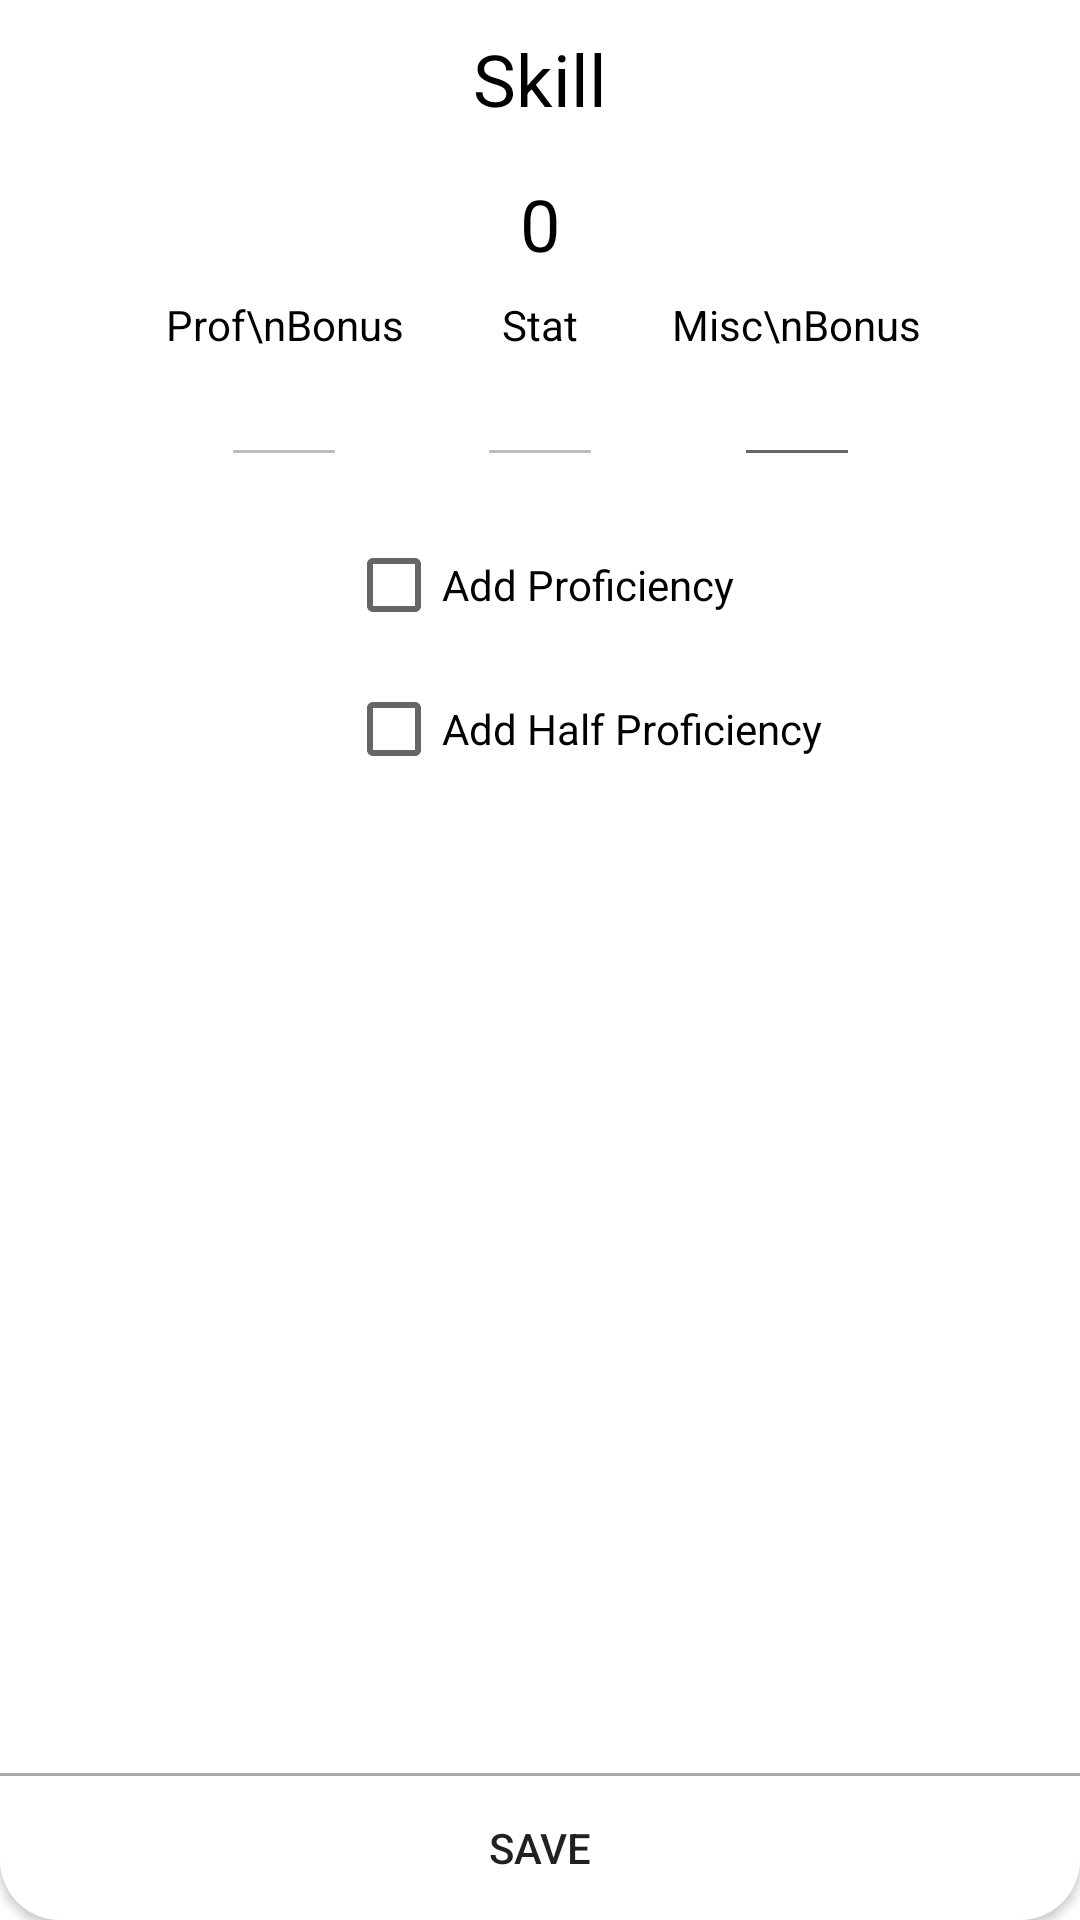

Android layout source for this screen:
<!-- AndroidManifest.xml: application theme Theme.5edPocketHelper -->
<!-- res/layout/skill_settings_dialog.xml -->
<?xml version="1.0" encoding="utf-8"?>
<androidx.constraintlayout.widget.ConstraintLayout xmlns:android="http://schemas.android.com/apk/res/android"
    xmlns:app="http://schemas.android.com/apk/res-auto"
    xmlns:tools="http://schemas.android.com/tools"
    android:id="@+id/dialog_place"
    android:layout_width="250dp"
    android:layout_height="400dp"
    android:layout_marginTop="200dp"
    tools:context=".MainActivity">

    <TextView
        android:id="@+id/SkillNameText"
        android:layout_width="wrap_content"
        android:layout_height="wrap_content"
        android:gravity="center"
        android:paddingStart="14dp"
        android:paddingTop="10dp"
        android:paddingEnd="14dp"
        android:paddingBottom="10dp"
        android:text="Skill"
        android:textColor="@color/black"
        android:textSize="@dimen/HP_text_size"
        app:layout_constraintEnd_toEndOf="parent"
        app:layout_constraintStart_toStartOf="parent"
        app:layout_constraintTop_toTopOf="parent" />


    <TextView
        android:id="@+id/SkillValue"
        android:layout_width="wrap_content"
        android:layout_height="wrap_content"
        android:layout_marginTop="6dp"
        android:gravity="center"
        android:text="0"
        android:textColor="@color/black"
        android:textSize="24dp"
        app:layout_constraintEnd_toEndOf="@+id/SkillNameText"
        app:layout_constraintStart_toStartOf="@+id/SkillNameText"
        app:layout_constraintTop_toBottomOf="@+id/SkillNameText" />

    <TextView
        android:id="@+id/ProfText"
        android:layout_width="wrap_content"
        android:layout_height="wrap_content"
        android:layout_marginTop="8dp"
        android:ellipsize="marquee"
        android:gravity="center"
        android:text="Prof\nBonus"
        android:textColor="@color/black"
        app:layout_constraintEnd_toEndOf="@+id/ProfValue"
        app:layout_constraintStart_toStartOf="@+id/ProfValue"
        app:layout_constraintTop_toBottomOf="@+id/SkillValue" />

    <EditText
        android:id="@+id/ProfValue"
        android:layout_width="wrap_content"
        android:layout_height="wrap_content"
        android:layout_marginStart="30dp"
        android:layout_weight="1"
        android:ems="2"
        android:enabled="false"
        android:gravity="center"
        android:inputType="number"
        app:layout_constraintEnd_toStartOf="@+id/StatValue"
        app:layout_constraintHorizontal_bias="0.5"
        app:layout_constraintStart_toStartOf="parent"
        app:layout_constraintTop_toBottomOf="@+id/ProfText" />

    <TextView
        android:id="@+id/StatText"
        android:layout_width="wrap_content"
        android:layout_height="wrap_content"
        android:ellipsize="marquee"
        android:gravity="center"
        android:text="Stat"
        android:textColor="@color/black"
        app:layout_constraintBottom_toBottomOf="@+id/ProfText"
        app:layout_constraintEnd_toEndOf="@+id/StatValue"
        app:layout_constraintStart_toStartOf="@+id/StatValue" />

    <EditText
        android:id="@+id/StatValue"
        android:layout_width="wrap_content"
        android:layout_height="wrap_content"
        android:layout_weight="1"
        android:ems="2"
        android:enabled="false"
        android:gravity="center"
        android:inputType="number"
        app:layout_constraintEnd_toStartOf="@+id/MiscBonusValue"
        app:layout_constraintHorizontal_bias="0.5"
        app:layout_constraintStart_toEndOf="@+id/ProfValue"
        app:layout_constraintTop_toBottomOf="@+id/StatText" />

    <TextView
        android:id="@+id/MiscBonusText"
        android:layout_width="wrap_content"
        android:layout_height="wrap_content"
        android:ellipsize="marquee"
        android:gravity="center"
        android:text="Misc\nBonus"
        android:textColor="@color/black"
        app:layout_constraintEnd_toEndOf="@+id/MiscBonusValue"
        app:layout_constraintStart_toStartOf="@+id/MiscBonusValue"
        app:layout_constraintTop_toTopOf="@+id/ProfText" />

    <EditText
        android:id="@+id/MiscBonusValue"
        android:layout_width="wrap_content"
        android:layout_height="wrap_content"
        android:layout_marginEnd="30dp"
        android:layout_weight="1"
        android:ems="2"
        android:gravity="center"
        android:inputType="number"
        app:layout_constraintEnd_toEndOf="parent"
        app:layout_constraintHorizontal_bias="0.5"
        app:layout_constraintStart_toEndOf="@+id/StatValue"
        app:layout_constraintTop_toBottomOf="@+id/MiscBonusText" />

    <CheckBox
        android:id="@+id/AddProficiencyCheck"
        android:layout_width="wrap_content"
        android:layout_height="wrap_content"
        android:layout_marginTop="12dp"
        android:text="Add Proficiency"
        app:layout_constraintEnd_toEndOf="parent"
        app:layout_constraintStart_toStartOf="parent"
        app:layout_constraintTop_toBottomOf="@+id/ProfValue" />

    <CheckBox
        android:id="@+id/SecondProficiencyCheck"
        android:layout_width="wrap_content"
        android:layout_height="wrap_content"
        android:text="Add Half Proficiency"
        app:layout_constraintStart_toStartOf="@+id/AddProficiencyCheck"
        app:layout_constraintTop_toBottomOf="@+id/AddProficiencyCheck" />

    <View
        android:layout_width="match_parent"
        android:layout_height="1dp"
        android:background="@color/separator_gray"
        app:layout_constraintBottom_toTopOf="@+id/SaveButton"
        app:layout_constraintEnd_toEndOf="parent"
        app:layout_constraintStart_toStartOf="parent" />

    <androidx.appcompat.widget.AppCompatButton
        android:id="@+id/SaveButton"
        android:layout_width="match_parent"
        android:layout_height="wrap_content"
        android:layout_marginTop="20dp"
        android:background="@drawable/custom_button"
        android:foreground="?android:attr/selectableItemBackground"
        android:text="@string/save_button_text"
        app:layout_constraintBottom_toBottomOf="parent"
        app:layout_constraintLeft_toLeftOf="parent"
        app:layout_constraintRight_toRightOf="parent"
        app:layout_constraintTop_toBottomOf="@+id/SecondProficiencyCheck"
        app:layout_constraintVertical_bias="1.0" />

</androidx.constraintlayout.widget.ConstraintLayout>
<!-- resources referenced by this layout -->
<resources>
  <color name="black">#FF000000</color>
  <color name="separator_gray">#ababab</color>
  <dimen name="HP_text_size">24sp</dimen>
  <!-- drawable custom_button (drawable) -->
  <?xml version="1.0" encoding="utf-8"?>
  <shape xmlns:android="http://schemas.android.com/apk/res/android"
      >
      <solid
          android:color="#FFFFFF"/>
      <corners android:topLeftRadius="0.1dp" android:topRightRadius="0.1dp"
          android:bottomLeftRadius="20dp" android:bottomRightRadius="20dp"/>
      
  
      <ripple
          android:color="?attr/colorControlHighlight">
          <item android:drawable="?attr/colorPrimary"/>
      </ripple>
  </shape>
  <string name="save_button_text">Save</string>
  <style name="Theme.5edPocketHelper" parent="Theme.MaterialComponents.DayNight.NoActionBar">
          
          <item name="colorPrimary">@color/gray_500</item>
          <item name="colorPrimaryVariant">@color/purple_700</item>
          <item name="colorOnPrimary">@color/white</item>
          
          <item name="colorSecondary">@color/teal_200</item>
          <item name="colorSecondaryVariant">@color/teal_700</item>
          <item name="colorOnSecondary">@color/black</item>
          
          <item name="android:statusBarColor" tools:targetApi="l">?attr/colorPrimaryVariant</item>
          
      </style>
  <color name="gray_500">#464646</color>
  <color name="purple_700">#FF3700B3</color>
  <color name="white">#FFFFFFFF</color>
  <color name="teal_200">#FF03DAC5</color>
  <color name="teal_700">#FF018786</color>
</resources>
